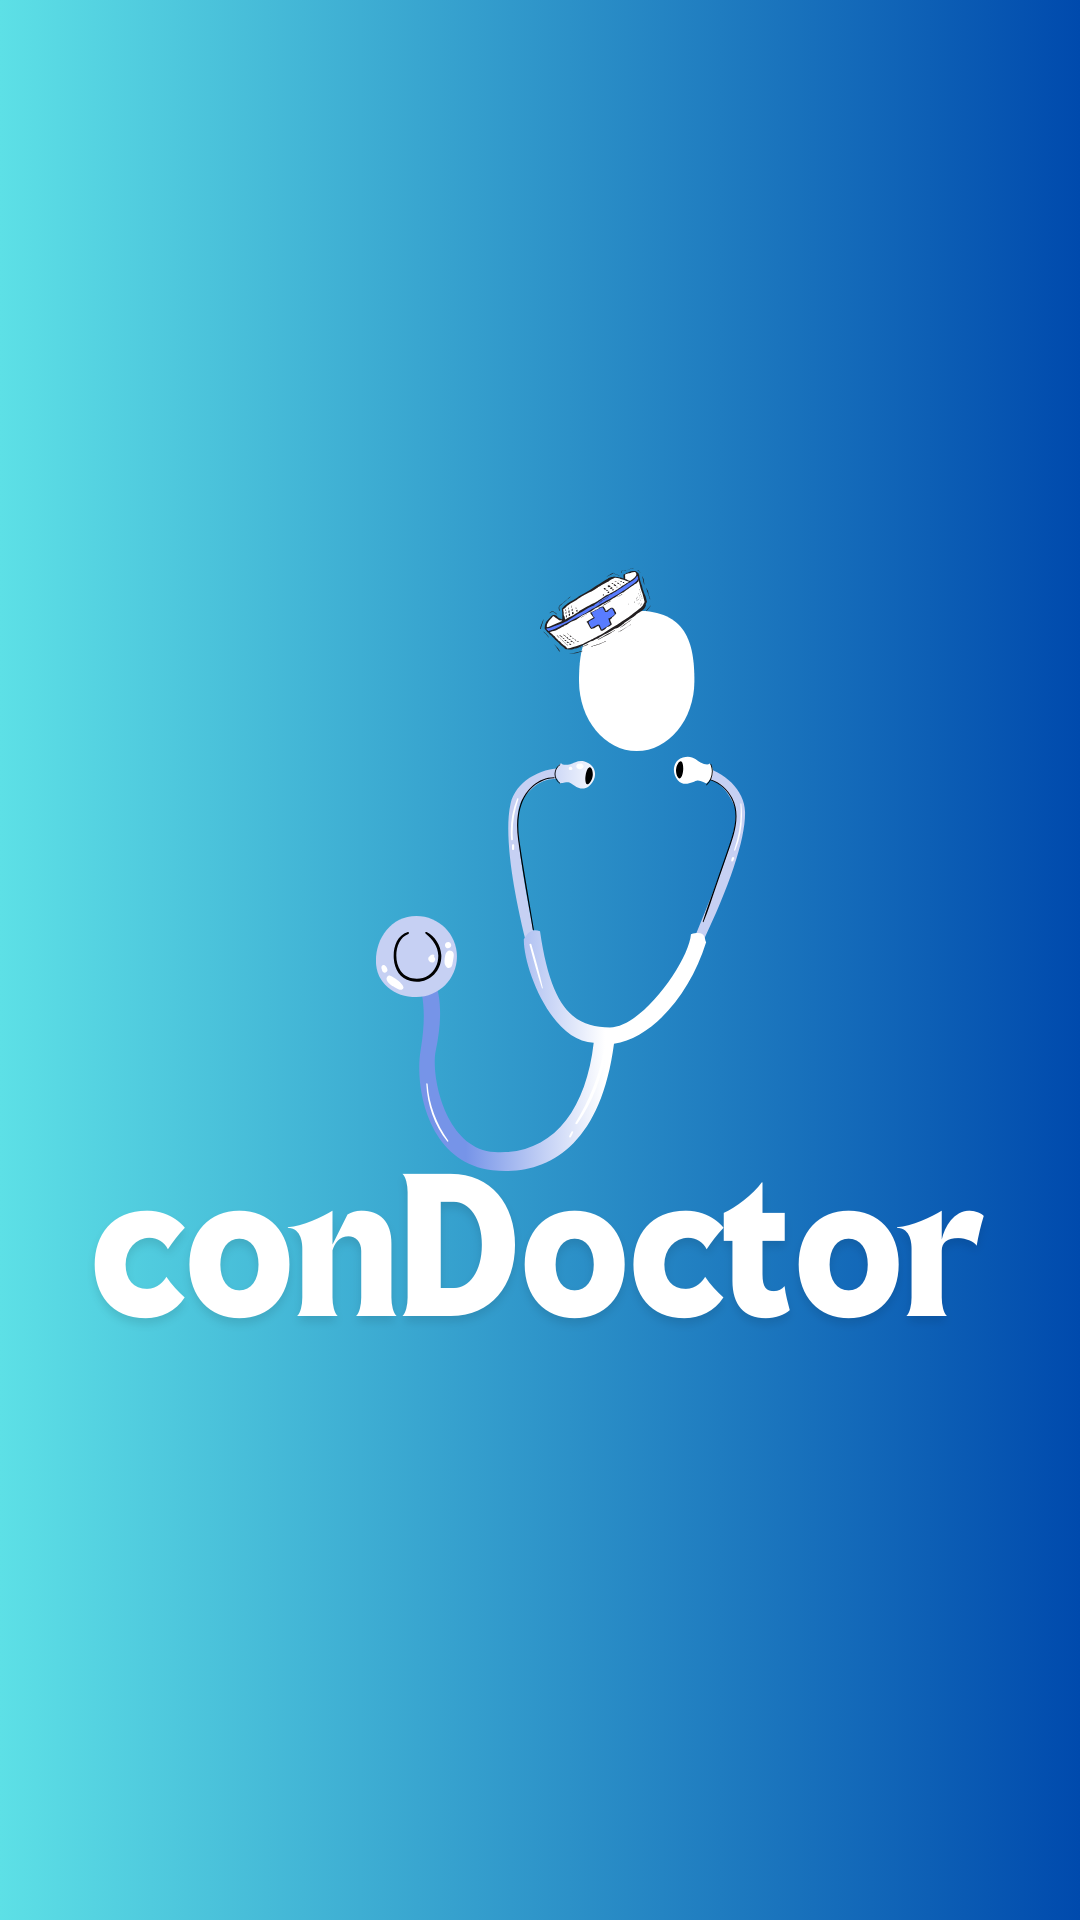

Write the Android layout XML for this screen, with the resource values it uses.
<!-- AndroidManifest.xml: application theme Theme.RawDB -->
<!-- res/layout/activity_screen.xml -->
<?xml version="1.0" encoding="utf-8"?>
<androidx.constraintlayout.widget.ConstraintLayout xmlns:android="http://schemas.android.com/apk/res/android"
    android:layout_width="match_parent"
    android:layout_height="match_parent"
    android:background="@drawable/condoctor_loadingscreen_1">

</androidx.constraintlayout.widget.ConstraintLayout>
<!-- resources referenced by this layout -->
<resources>
  <!-- drawable condoctor_loadingscreen_1: png bitmap (drawable, 655934 bytes) -->
  <style name="Theme.RawDB" parent="Base.Theme.RawDB" />
  <style name="Base.Theme.RawDB" parent="Theme.Material3.DayNight.NoActionBar">
          
          
      </style>
</resources>
